pico-8 play session: hold ← + tap ❎

[t = 1 s] hold ← ~1s, tap ❎ ~2×
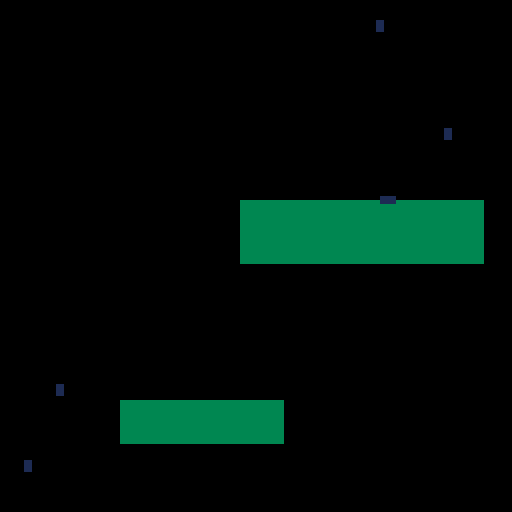
[t = 2 s] hold ← ~2s, tap ❎ ~4×
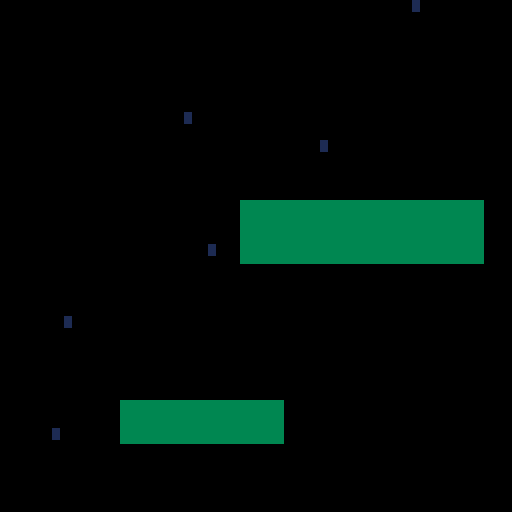
[t = 4 s] hold ← ~4s, tap ❎ ~7×
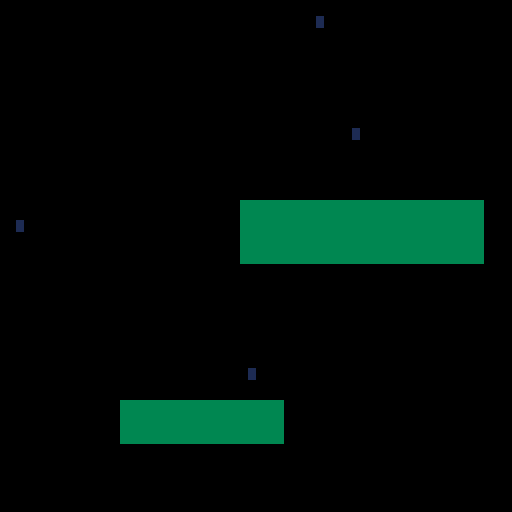
[t = 6 s] hold ← ~6s, tap ❎ ~10×
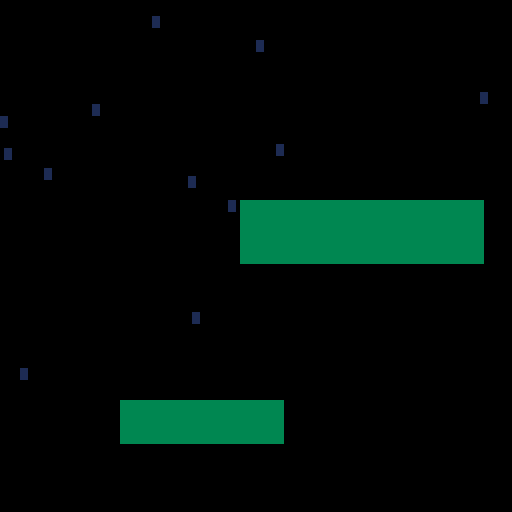
[t = 8 s] hold ← ~8s, tap ❎ ~14×
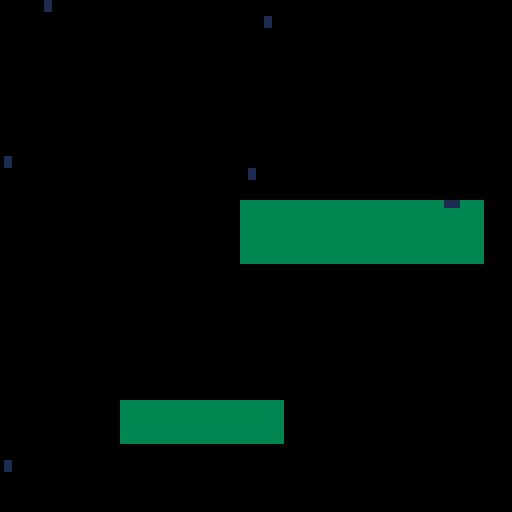

pico-8 cartridge
version 8
__lua__

t = 0

fallspeed = 4
fallspeedvar = 2

windspeed = 1.5
offset = 0

ndrops = 50

drops = {}
splash = {}

function movedrop(d)
    d.x += windspeed
    d.y += d.speed
end

function drawdrop(d)
    rectfill(d.x,d.y,d.x+1,d.y+1,d.color)
    rectfill(d.x+offset,d.y+1,d.x+offset+1,d.y+1+1,d.color)
end

function drawsplash(d)
    rectfill(s.x-1,s.y-1,s.x,s.y,s.color)
    rectfill(s.x+1,s.y-1,s.x+2,s.y,s.color)
end

function newdrop()
    d = {x = rnd(127+abs(windspeed*127)), y = 0, color = 1}
    if (windspeed > 0) then d.x -= windspeed*127 end
    d.speed = fallspeed + rnd(fallspeedvar)
    add(drops,d)
end

function newsplash(d)
    s = {x = d.x, y = d.y, age = 1, color = d.color}
    add(splash,s)
end
    
function _init()
end

function _update60()
    t += 1
    if t > 240 then
        windspeed = rnd(3) - 1.5
        t = 0
    end
    for d in all(drops) do
        movedrop(d)
        if (d.y > 127 or pget(d.x,d.y) != 0) then
            del(drops,d)
            newsplash(d)
        end
    end
    for s in all(splash) do
        s.age -= 1
        if s.age < 0 then del(splash,s) end
    end
    if #drops < ndrops then
        newdrop()
    end
end

function _draw()
    cls()
    rectfill(30,100,70,110,3)
    rectfill(60,50,120,65,3)
    foreach(drops,drawdrop)
    foreach(splash,drawsplash)
end
__gfx__
00000000000000000000000000000000000000000000000000000000000000000000000000000000000000000000000000000000000000000000000000000000
00000000000000000000000000000000000000000000000000000000000000000000000000000000000000000000000000000000000000000000000000000000
00700700000000000000000000000000000000000000000000000000000000000000000000000000000000000000000000000000000000000000000000000000
00077000000000000000000000000000000000000000000000000000000000000000000000000000000000000000000000000000000000000000000000000000
00077000000000000000000000000000000000000000000000000000000000000000000000000000000000000000000000000000000000000000000000000000
00700700000000000000000000000000000000000000000000000000000000000000000000000000000000000000000000000000000000000000000000000000
00000000000000000000000000000000000000000000000000000000000000000000000000000000000000000000000000000000000000000000000000000000
00000000000000000000000000000000000000000000000000000000000000000000000000000000000000000000000000000000000000000000000000000000
00000000000000000000000000000000000000000000000000000000000000000000000000000000000000000000000000000000000000000000000000000000
00000000000000000000000000000000000000000000000000000000000000000000000000000000000000000000000000000000000000000000000000000000
00000000000000000000000000000000000000000000000000000000000000000000000000000000000000000000000000000000000000000000000000000000
00000000000000000000000000000000000000000000000000000000000000000000000000000000000000000000000000000000000000000000000000000000
00000000000000000000000000000000000000000000000000000000000000000000000000000000000000000000000000000000000000000000000000000000
00000000000000000000000000000000000000000000000000000000000000000000000000000000000000000000000000000000000000000000000000000000
00000000000000000000000000000000000000000000000000000000000000000000000000000000000000000000000000000000000000000000000000000000
00000000000000000000000000000000000000000000000000000000000000000000000000000000000000000000000000000000000000000000000000000000
00000000000000000000000000000000000000000000000000000000000000000000000000000000000000000000000000000000000000000000000000000000
00000000000000000000000000000000000000000000000000000000000000000000000000000000000000000000000000000000000000000000000000000000
00000000000000000000000000000000000000000000000000000000000000000000000000000000000000000000000000000000000000000000000000000000
00000000000000000000000000000000000000000000000000000000000000000000000000000000000000000000000000000000000000000000000000000000
00000000000000000000000000000000000000000000000000000000000000000000000000000000000000000000000000000000000000000000000000000000
00000000000000000000000000000000000000000000000000000000000000000000000000000000000000000000000000000000000000000000000000000000
00000000000000000000000000000000000000000000000000000000000000000000000000000000000000000000000000000000000000000000000000000000
00000000000000000000000000000000000000000000000000000000000000000000000000000000000000000000000000000000000000000000000000000000
00000000000000000000000000000000000000000000000000000000000000000000000000000000000000000000000000000000000000000000000000000000
00000000000000000000000000000000000000000000000000000000000000000000000000000000000000000000000000000000000000000000000000000000
00000000000000000000000000000000000000000000000000000000000000000000000000000000000000000000000000000000000000000000000000000000
00000000000000000000000000000000000000000000000000000000000000000000000000000000000000000000000000000000000000000000000000000000
00000000000000000000000000000000000000000000000000000000000000000000000000000000000000000000000000000000000000000000000000000000
00000000000000000000000000000000000000000000000000000000000000000000000000000000000000000000000000000000000000000000000000000000
00000000000000000000000000000000000000000000000000000000000000000000000000000000000000000000000000000000000000000000000000000000
00000000000000000000000000000000000000000000000000000000000000000000000000000000000000000000000000000000000000000000000000000000
00000000000000000000000000000000000000000000000000000000000000000000000000000000000000000000000000000000000000000000000000000000
00000000000000000000000000000000000000000000000000000000000000000000000000000000000000000000000000000000000000000000000000000000
00000000000000000000000000000000000000000000000000000000000000000000000000000000000000000000000000000000000000000000000000000000
00000000000000000000000000000000000000000000000000000000000000000000000000000000000000000000000000000000000000000000000000000000
00000000000000000000000000000000000000000000000000000000000000000000000000000000000000000000000000000000000000000000000000000000
00000000000000000000000000000000000000000000000000000000000000000000000000000000000000000000000000000000000000000000000000000000
00000000000000000000000000000000000000000000000000000000000000000000000000000000000000000000000000000000000000000000000000000000
00000000000000000000000000000000000000000000000000000000000000000000000000000000000000000000000000000000000000000000000000000000
00000000000000000000000000000000000000000000000000000000000000000000000000000000000000000000000000000000000000000000000000000000
00000000000000000000000000000000000000000000000000000000000000000000000000000000000000000000000000000000000000000000000000000000
00000000000000000000000000000000000000000000000000000000000000000000000000000000000000000000000000000000000000000000000000000000
00000000000000000000000000000000000000000000000000000000000000000000000000000000000000000000000000000000000000000000000000000000
00000000000000000000000000000000000000000000000000000000000000000000000000000000000000000000000000000000000000000000000000000000
00000000000000000000000000000000000000000000000000000000000000000000000000000000000000000000000000000000000000000000000000000000
00000000000000000000000000000000000000000000000000000000000000000000000000000000000000000000000000000000000000000000000000000000
00000000000000000000000000000000000000000000000000000000000000000000000000000000000000000000000000000000000000000000000000000000
00000000000000000000000000000000000000000000000000000000000000000000000000000000000000000000000000000000000000000000000000000000
00000000000000000000000000000000000000000000000000000000000000000000000000000000000000000000000000000000000000000000000000000000
00000000000000000000000000000000000000000000000000000000000000000000000000000000000000000000000000000000000000000000000000000000
00000000000000000000000000000000000000000000000000000000000000000000000000000000000000000000000000000000000000000000000000000000
00000000000000000000000000000000000000000000000000000000000000000000000000000000000000000000000000000000000000000000000000000000
00000000000000000000000000000000000000000000000000000000000000000000000000000000000000000000000000000000000000000000000000000000
00000000000000000000000000000000000000000000000000000000000000000000000000000000000000000000000000000000000000000000000000000000
00000000000000000000000000000000000000000000000000000000000000000000000000000000000000000000000000000000000000000000000000000000
00000000000000000000000000000000000000000000000000000000000000000000000000000000000000000000000000000000000000000000000000000000
00000000000000000000000000000000000000000000000000000000000000000000000000000000000000000000000000000000000000000000000000000000
00000000000000000000000000000000000000000000000000000000000000000000000000000000000000000000000000000000000000000000000000000000
00000000000000000000000000000000000000000000000000000000000000000000000000000000000000000000000000000000000000000000000000000000
00000000000000000000000000000000000000000000000000000000000000000000000000000000000000000000000000000000000000000000000000000000
00000000000000000000000000000000000000000000000000000000000000000000000000000000000000000000000000000000000000000000000000000000
00000000000000000000000000000000000000000000000000000000000000000000000000000000000000000000000000000000000000000000000000000000
00000000000000000000000000000000000000000000000000000000000000000000000000000000000000000000000000000000000000000000000000000000
00000000000000000000000000000000000000000000000000000000000000000000000000000000000000000000000000000000000000000000000000000000
00000000000000000000000000000000000000000000000000000000000000000000000000000000000000000000000000000000000000000000000000000000
00000000000000000000000000000000000000000000000000000000000000000000000000000000000000000000000000000000000000000000000000000000
00000000000000000000000000000000000000000000000000000000000000000000000000000000000000000000000000000000000000000000000000000000
00000000000000000000000000000000000000000000000000000000000000000000000000000000000000000000000000000000000000000000000000000000
00000000000000000000000000000000000000000000000000000000000000000000000000000000000000000000000000000000000000000000000000000000
00000000000000000000000000000000000000000000000000000000000000000000000000000000000000000000000000000000000000000000000000000000
00000000000000000000000000000000000000000000000000000000000000000000000000000000000000000000000000000000000000000000000000000000
00000000000000000000000000000000000000000000000000000000000000000000000000000000000000000000000000000000000000000000000000000000
00000000000000000000000000000000000000000000000000000000000000000000000000000000000000000000000000000000000000000000000000000000
00000000000000000000000000000000000000000000000000000000000000000000000000000000000000000000000000000000000000000000000000000000
00000000000000000000000000000000000000000000000000000000000000000000000000000000000000000000000000000000000000000000000000000000
00000000000000000000000000000000000000000000000000000000000000000000000000000000000000000000000000000000000000000000000000000000
00000000000000000000000000000000000000000000000000000000000000000000000000000000000000000000000000000000000000000000000000000000
00000000000000000000000000000000000000000000000000000000000000000000000000000000000000000000000000000000000000000000000000000000
00000000000000000000000000000000000000000000000000000000000000000000000000000000000000000000000000000000000000000000000000000000
00000000000000000000000000000000000000000000000000000000000000000000000000000000000000000000000000000000000000000000000000000000
00000000000000000000000000000000000000000000000000000000000000000000000000000000000000000000000000000000000000000000000000000000
00000000000000000000000000000000000000000000000000000000000000000000000000000000000000000000000000000000000000000000000000000000
00000000000000000000000000000000000000000000000000000000000000000000000000000000000000000000000000000000000000000000000000000000
00000000000000000000000000000000000000000000000000000000000000000000000000000000000000000000000000000000000000000000000000000000
00000000000000000000000000000000000000000000000000000000000000000000000000000000000000000000000000000000000000000000000000000000
00000000000000000000000000000000000000000000000000000000000000000000000000000000000000000000000000000000000000000000000000000000
00000000000000000000000000000000000000000000000000000000000000000000000000000000000000000000000000000000000000000000000000000000
00000000000000000000000000000000000000000000000000000000000000000000000000000000000000000000000000000000000000000000000000000000
00000000000000000000000000000000000000000000000000000000000000000000000000000000000000000000000000000000000000000000000000000000
00000000000000000000000000000000000000000000000000000000000000000000000000000000000000000000000000000000000000000000000000000000
00000000000000000000000000000000000000000000000000000000000000000000000000000000000000000000000000000000000000000000000000000000
00000000000000000000000000000000000000000000000000000000000000000000000000000000000000000000000000000000000000000000000000000000
00000000000000000000000000000000000000000000000000000000000000000000000000000000000000000000000000000000000000000000000000000000
00000000000000000000000000000000000000000000000000000000000000000000000000000000000000000000000000000000000000000000000000000000
00000000000000000000000000000000000000000000000000000000000000000000000000000000000000000000000000000000000000000000000000000000
00000000000000000000000000000000000000000000000000000000000000000000000000000000000000000000000000000000000000000000000000000000
00000000000000000000000000000000000000000000000000000000000000000000000000000000000000000000000000000000000000000000000000000000
00000000000000000000000000000000000000000000000000000000000000000000000000000000000000000000000000000000000000000000000000000000
00000000000000000000000000000000000000000000000000000000000000000000000000000000000000000000000000000000000000000000000000000000
00000000000000000000000000000000000000000000000000000000000000000000000000000000000000000000000000000000000000000000000000000000
00000000000000000000000000000000000000000000000000000000000000000000000000000000000000000000000000000000000000000000000000000000
00000000000000000000000000000000000000000000000000000000000000000000000000000000000000000000000000000000000000000000000000000000
00000000000000000000000000000000000000000000000000000000000000000000000000000000000000000000000000000000000000000000000000000000
00000000000000000000000000000000000000000000000000000000000000000000000000000000000000000000000000000000000000000000000000000000
00000000000000000000000000000000000000000000000000000000000000000000000000000000000000000000000000000000000000000000000000000000
00000000000000000000000000000000000000000000000000000000000000000000000000000000000000000000000000000000000000000000000000000000
00000000000000000000000000000000000000000000000000000000000000000000000000000000000000000000000000000000000000000000000000000000
00000000000000000000000000000000000000000000000000000000000000000000000000000000000000000000000000000000000000000000000000000000
00000000000000000000000000000000000000000000000000000000000000000000000000000000000000000000000000000000000000000000000000000000
00000000000000000000000000000000000000000000000000000000000000000000000000000000000000000000000000000000000000000000000000000000
00000000000000000000000000000000000000000000000000000000000000000000000000000000000000000000000000000000000000000000000000000000
00000000000000000000000000000000000000000000000000000000000000000000000000000000000000000000000000000000000000000000000000000000
00000000000000000000000000000000000000000000000000000000000000000000000000000000000000000000000000000000000000000000000000000000
00000000000000000000000000000000000000000000000000000000000000000000000000000000000000000000000000000000000000000000000000000000
00000000000000000000000000000000000000000000000000000000000000000000000000000000000000000000000000000000000000000000000000000000
00000000000000000000000000000000000000000000000000000000000000000000000000000000000000000000000000000000000000000000000000000000
00000000000000000000000000000000000000000000000000000000000000000000000000000000000000000000000000000000000000000000000000000000
00000000000000000000000000000000000000000000000000000000000000000000000000000000000000000000000000000000000000000000000000000000
00000000000000000000000000000000000000000000000000000000000000000000000000000000000000000000000000000000000000000000000000000000
00000000000000000000000000000000000000000000000000000000000000000000000000000000000000000000000000000000000000000000000000000000
00000000000000000000000000000000000000000000000000000000000000000000000000000000000000000000000000000000000000000000000000000000
00000000000000000000000000000000000000000000000000000000000000000000000000000000000000000000000000000000000000000000000000000000
00000000000000000000000000000000000000000000000000000000000000000000000000000000000000000000000000000000000000000000000000000000
00000000000000000000000000000000000000000000000000000000000000000000000000000000000000000000000000000000000000000000000000000000
00000000000000000000000000000000000000000000000000000000000000000000000000000000000000000000000000000000000000000000000000000000
00000000000000000000000000000000000000000000000000000000000000000000000000000000000000000000000000000000000000000000000000000000
00000000000000000000000000000000000000000000000000000000000000000000000000000000000000000000000000000000000000000000000000000000
__gff__
0000000000000000000000000000000000000000000000000000000000000000000000000000000000000000000000000000000000000000000000000000000000000000000000000000000000000000000000000000000000000000000000000000000000000000000000000000000000000000000000000000000000000000
0000000000000000000000000000000000000000000000000000000000000000000000000000000000000000000000000000000000000000000000000000000000000000000000000000000000000000000000000000000000000000000000000000000000000000000000000000000000000000000000000000000000000000
__map__
0000000000000000000000000000000000000000000000000000000000000000000000000000000000000000000000000000000000000000000000000000000000000000000000000000000000000000000000000000000000000000000000000000000000000000000000000000000000000000000000000000000000000000
0000000000000000000000000000000000000000000000000000000000000000000000000000000000000000000000000000000000000000000000000000000000000000000000000000000000000000000000000000000000000000000000000000000000000000000000000000000000000000000000000000000000000000
0000000000000000000000000000000000000000000000000000000000000000000000000000000000000000000000000000000000000000000000000000000000000000000000000000000000000000000000000000000000000000000000000000000000000000000000000000000000000000000000000000000000000000
0000000000000000000000000000000000000000000000000000000000000000000000000000000000000000000000000000000000000000000000000000000000000000000000000000000000000000000000000000000000000000000000000000000000000000000000000000000000000000000000000000000000000000
0000000000000000000000000000000000000000000000000000000000000000000000000000000000000000000000000000000000000000000000000000000000000000000000000000000000000000000000000000000000000000000000000000000000000000000000000000000000000000000000000000000000000000
0000000000000000000000000000000000000000000000000000000000000000000000000000000000000000000000000000000000000000000000000000000000000000000000000000000000000000000000000000000000000000000000000000000000000000000000000000000000000000000000000000000000000000
0000000000000000000000000000000000000000000000000000000000000000000000000000000000000000000000000000000000000000000000000000000000000000000000000000000000000000000000000000000000000000000000000000000000000000000000000000000000000000000000000000000000000000
0000000000000000000000000000000000000000000000000000000000000000000000000000000000000000000000000000000000000000000000000000000000000000000000000000000000000000000000000000000000000000000000000000000000000000000000000000000000000000000000000000000000000000
0000000000000000000000000000000000000000000000000000000000000000000000000000000000000000000000000000000000000000000000000000000000000000000000000000000000000000000000000000000000000000000000000000000000000000000000000000000000000000000000000000000000000000
0000000000000000000000000000000000000000000000000000000000000000000000000000000000000000000000000000000000000000000000000000000000000000000000000000000000000000000000000000000000000000000000000000000000000000000000000000000000000000000000000000000000000000
0000000000000000000000000000000000000000000000000000000000000000000000000000000000000000000000000000000000000000000000000000000000000000000000000000000000000000000000000000000000000000000000000000000000000000000000000000000000000000000000000000000000000000
0000000000000000000000000000000000000000000000000000000000000000000000000000000000000000000000000000000000000000000000000000000000000000000000000000000000000000000000000000000000000000000000000000000000000000000000000000000000000000000000000000000000000000
0000000000000000000000000000000000000000000000000000000000000000000000000000000000000000000000000000000000000000000000000000000000000000000000000000000000000000000000000000000000000000000000000000000000000000000000000000000000000000000000000000000000000000
0000000000000000000000000000000000000000000000000000000000000000000000000000000000000000000000000000000000000000000000000000000000000000000000000000000000000000000000000000000000000000000000000000000000000000000000000000000000000000000000000000000000000000
0000000000000000000000000000000000000000000000000000000000000000000000000000000000000000000000000000000000000000000000000000000000000000000000000000000000000000000000000000000000000000000000000000000000000000000000000000000000000000000000000000000000000000
0000000000000000000000000000000000000000000000000000000000000000000000000000000000000000000000000000000000000000000000000000000000000000000000000000000000000000000000000000000000000000000000000000000000000000000000000000000000000000000000000000000000000000
0000000000000000000000000000000000000000000000000000000000000000000000000000000000000000000000000000000000000000000000000000000000000000000000000000000000000000000000000000000000000000000000000000000000000000000000000000000000000000000000000000000000000000
0000000000000000000000000000000000000000000000000000000000000000000000000000000000000000000000000000000000000000000000000000000000000000000000000000000000000000000000000000000000000000000000000000000000000000000000000000000000000000000000000000000000000000
0000000000000000000000000000000000000000000000000000000000000000000000000000000000000000000000000000000000000000000000000000000000000000000000000000000000000000000000000000000000000000000000000000000000000000000000000000000000000000000000000000000000000000
0000000000000000000000000000000000000000000000000000000000000000000000000000000000000000000000000000000000000000000000000000000000000000000000000000000000000000000000000000000000000000000000000000000000000000000000000000000000000000000000000000000000000000
0000000000000000000000000000000000000000000000000000000000000000000000000000000000000000000000000000000000000000000000000000000000000000000000000000000000000000000000000000000000000000000000000000000000000000000000000000000000000000000000000000000000000000
0000000000000000000000000000000000000000000000000000000000000000000000000000000000000000000000000000000000000000000000000000000000000000000000000000000000000000000000000000000000000000000000000000000000000000000000000000000000000000000000000000000000000000
0000000000000000000000000000000000000000000000000000000000000000000000000000000000000000000000000000000000000000000000000000000000000000000000000000000000000000000000000000000000000000000000000000000000000000000000000000000000000000000000000000000000000000
0000000000000000000000000000000000000000000000000000000000000000000000000000000000000000000000000000000000000000000000000000000000000000000000000000000000000000000000000000000000000000000000000000000000000000000000000000000000000000000000000000000000000000
0000000000000000000000000000000000000000000000000000000000000000000000000000000000000000000000000000000000000000000000000000000000000000000000000000000000000000000000000000000000000000000000000000000000000000000000000000000000000000000000000000000000000000
0000000000000000000000000000000000000000000000000000000000000000000000000000000000000000000000000000000000000000000000000000000000000000000000000000000000000000000000000000000000000000000000000000000000000000000000000000000000000000000000000000000000000000
0000000000000000000000000000000000000000000000000000000000000000000000000000000000000000000000000000000000000000000000000000000000000000000000000000000000000000000000000000000000000000000000000000000000000000000000000000000000000000000000000000000000000000
0000000000000000000000000000000000000000000000000000000000000000000000000000000000000000000000000000000000000000000000000000000000000000000000000000000000000000000000000000000000000000000000000000000000000000000000000000000000000000000000000000000000000000
0000000000000000000000000000000000000000000000000000000000000000000000000000000000000000000000000000000000000000000000000000000000000000000000000000000000000000000000000000000000000000000000000000000000000000000000000000000000000000000000000000000000000000
0000000000000000000000000000000000000000000000000000000000000000000000000000000000000000000000000000000000000000000000000000000000000000000000000000000000000000000000000000000000000000000000000000000000000000000000000000000000000000000000000000000000000000
0000000000000000000000000000000000000000000000000000000000000000000000000000000000000000000000000000000000000000000000000000000000000000000000000000000000000000000000000000000000000000000000000000000000000000000000000000000000000000000000000000000000000000
0000000000000000000000000000000000000000000000000000000000000000000000000000000000000000000000000000000000000000000000000000000000000000000000000000000000000000000000000000000000000000000000000000000000000000000000000000000000000000000000000000000000000000
